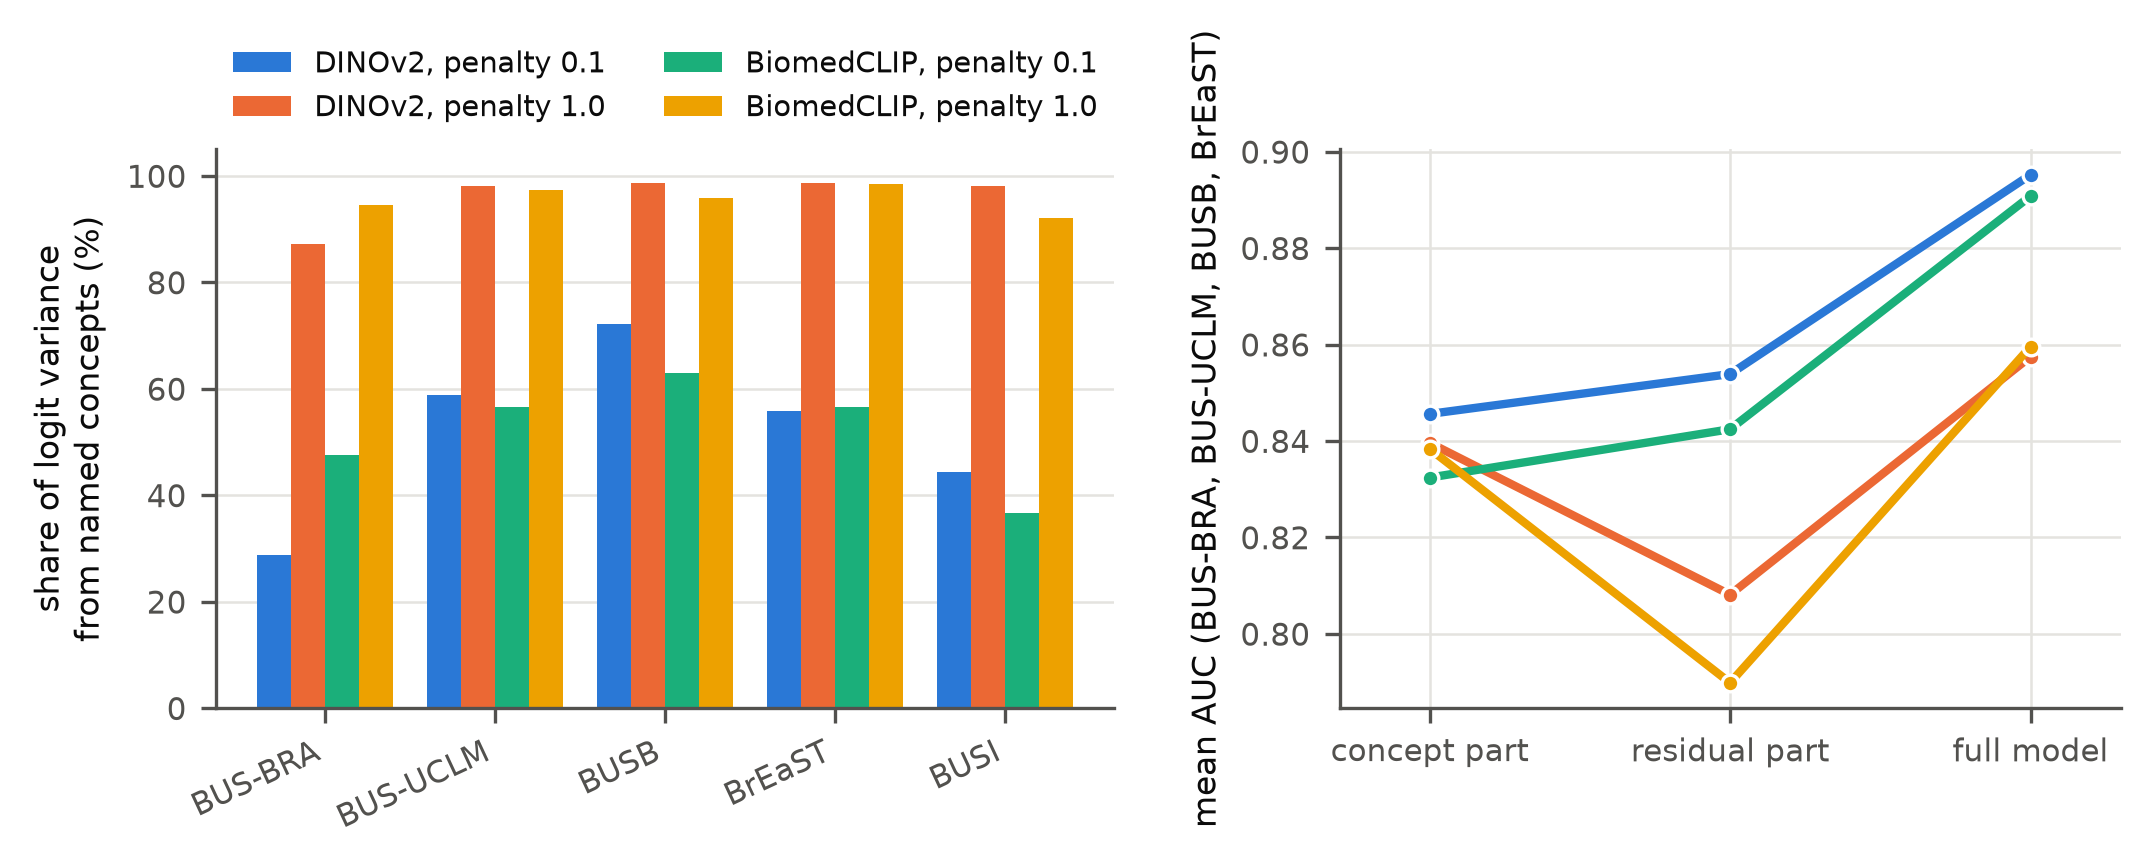

The table this chart was drawn from, first rows:
heldout, auc_full, auc_concept_part, auc_residual_part, var_share_concepts, abs_share_concepts, backbone, penalty
BUS-BRA, 0.8725, 0.8295, 0.8715, 0.2884, 0.3782, DINOv2, penalty 0.1
BUS-UCLM, 0.9249, 0.9067, 0.8618, 0.5885, 0.5171, DINOv2, penalty 0.1
BUSB, 0.9268, 0.8908, 0.8362, 0.7219, 0.5997, DINOv2, penalty 0.1
BUSI, 0.8677, 0.783, 0.8465, 0.4443, 0.4676, DINOv2, penalty 0.1
BrEaST, 0.8567, 0.7556, 0.846, 0.5588, 0.5059, DINOv2, penalty 0.1
BUS-BRA, 0.8166, 0.7961, 0.847, 0.872, 0.7237, DINOv2, penalty 1.0
BUS-UCLM, 0.8953, 0.8794, 0.7713, 0.9818, 0.8181, DINOv2, penalty 1.0
BUSB, 0.9023, 0.8872, 0.7973, 0.987, 0.8503, DINOv2, penalty 1.0
BUSI, 0.7822, 0.7615, 0.7237, 0.9819, 0.8291, DINOv2, penalty 1.0
BrEaST, 0.8158, 0.7958, 0.8169, 0.9874, 0.8529, DINOv2, penalty 1.0
BUS-BRA, 0.8626, 0.7853, 0.8441, 0.4756, 0.4937, BiomedCLIP, penalty 0.1
BUS-UCLM, 0.9217, 0.8671, 0.8205, 0.5663, 0.5249, BiomedCLIP, penalty 0.1
BUSB, 0.9212, 0.9094, 0.8488, 0.6298, 0.5545, BiomedCLIP, penalty 0.1
BUSI, 0.8342, 0.7296, 0.8, 0.3661, 0.4308, BiomedCLIP, penalty 0.1
BrEaST, 0.8579, 0.7678, 0.8564, 0.5651, 0.5158, BiomedCLIP, penalty 0.1
BUS-BRA, 0.8164, 0.7948, 0.7292, 0.9462, 0.7515, BiomedCLIP, penalty 1.0
BUS-UCLM, 0.8967, 0.87, 0.8277, 0.9734, 0.8041, BiomedCLIP, penalty 1.0
BUSB, 0.923, 0.9077, 0.8136, 0.9586, 0.785, BiomedCLIP, penalty 1.0
BUSI, 0.8018, 0.7941, 0.6593, 0.9206, 0.7409, BiomedCLIP, penalty 1.0
BrEaST, 0.8022, 0.7811, 0.7889, 0.9853, 0.8523, BiomedCLIP, penalty 1.0
